Dataset: datasets (GitHub, ncwillis/Computer-Vision---Hand-Gesture-Recognition). Classes: fist, ok train, peace, rad, thumbs up, wave.

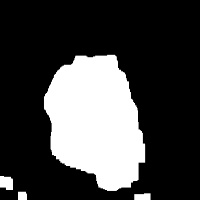
Label: fist

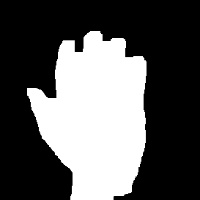
Label: wave

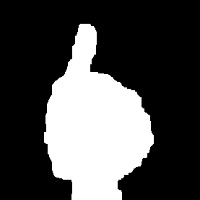
Label: thumbs up

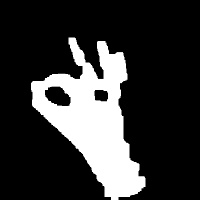
Label: ok train

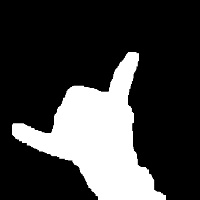
Label: rad

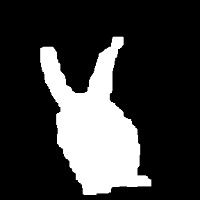
Label: peace
